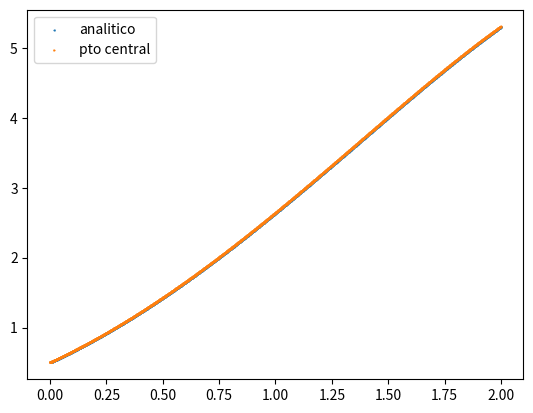

The matplotlib source for this figure:
'''
considere o problema de valor inicial
x' = f(t,x) = x - t² + 1
x(0) = 0.5
determine x(t) para 0 < t < 2
implemente os 3 métodos de RK2 e estude o comportamento (i)
da solução x(t), (ii) do erro global ao final do intervalo
solução analítica:
x = (t+1)² - 0.5e^t
'''
import numpy as np
import matplotlib.pyplot as plt

#MÉTODO DE HEUN

def f(t,x):
    x = x - t*t + 1
    return x

def fa(t,x):
    x = (t+1)**2 - .5* np.exp(t)
    return x

x0 = .5

t0 = 0
tmax = 2
n = 0
h = 10**(-3)

tn = t0
xn = x0
xan = x0

k1 = f(tn,xn)
k2 = f(tn + h/2, xn + k1*h/2)

t = []
x = []
xa = []

while tn <= tmax:
    t.append(tn)
    x.append(xn)
    xa.append(xan)
    xn = xn + h*k2
    xan = fa(tn, xan)
    tn += h
    k1 = f(tn,xn)
    k2 = f(tn + h, xn + k1*h)

lbl = "pto central"
lbla = "analitico"

plt.scatter(t,xa,marker='<',s=.5,label=lbla)
plt.scatter(t,x,marker='>',s=.5,label=lbl)
plt.legend()
plt.show()
